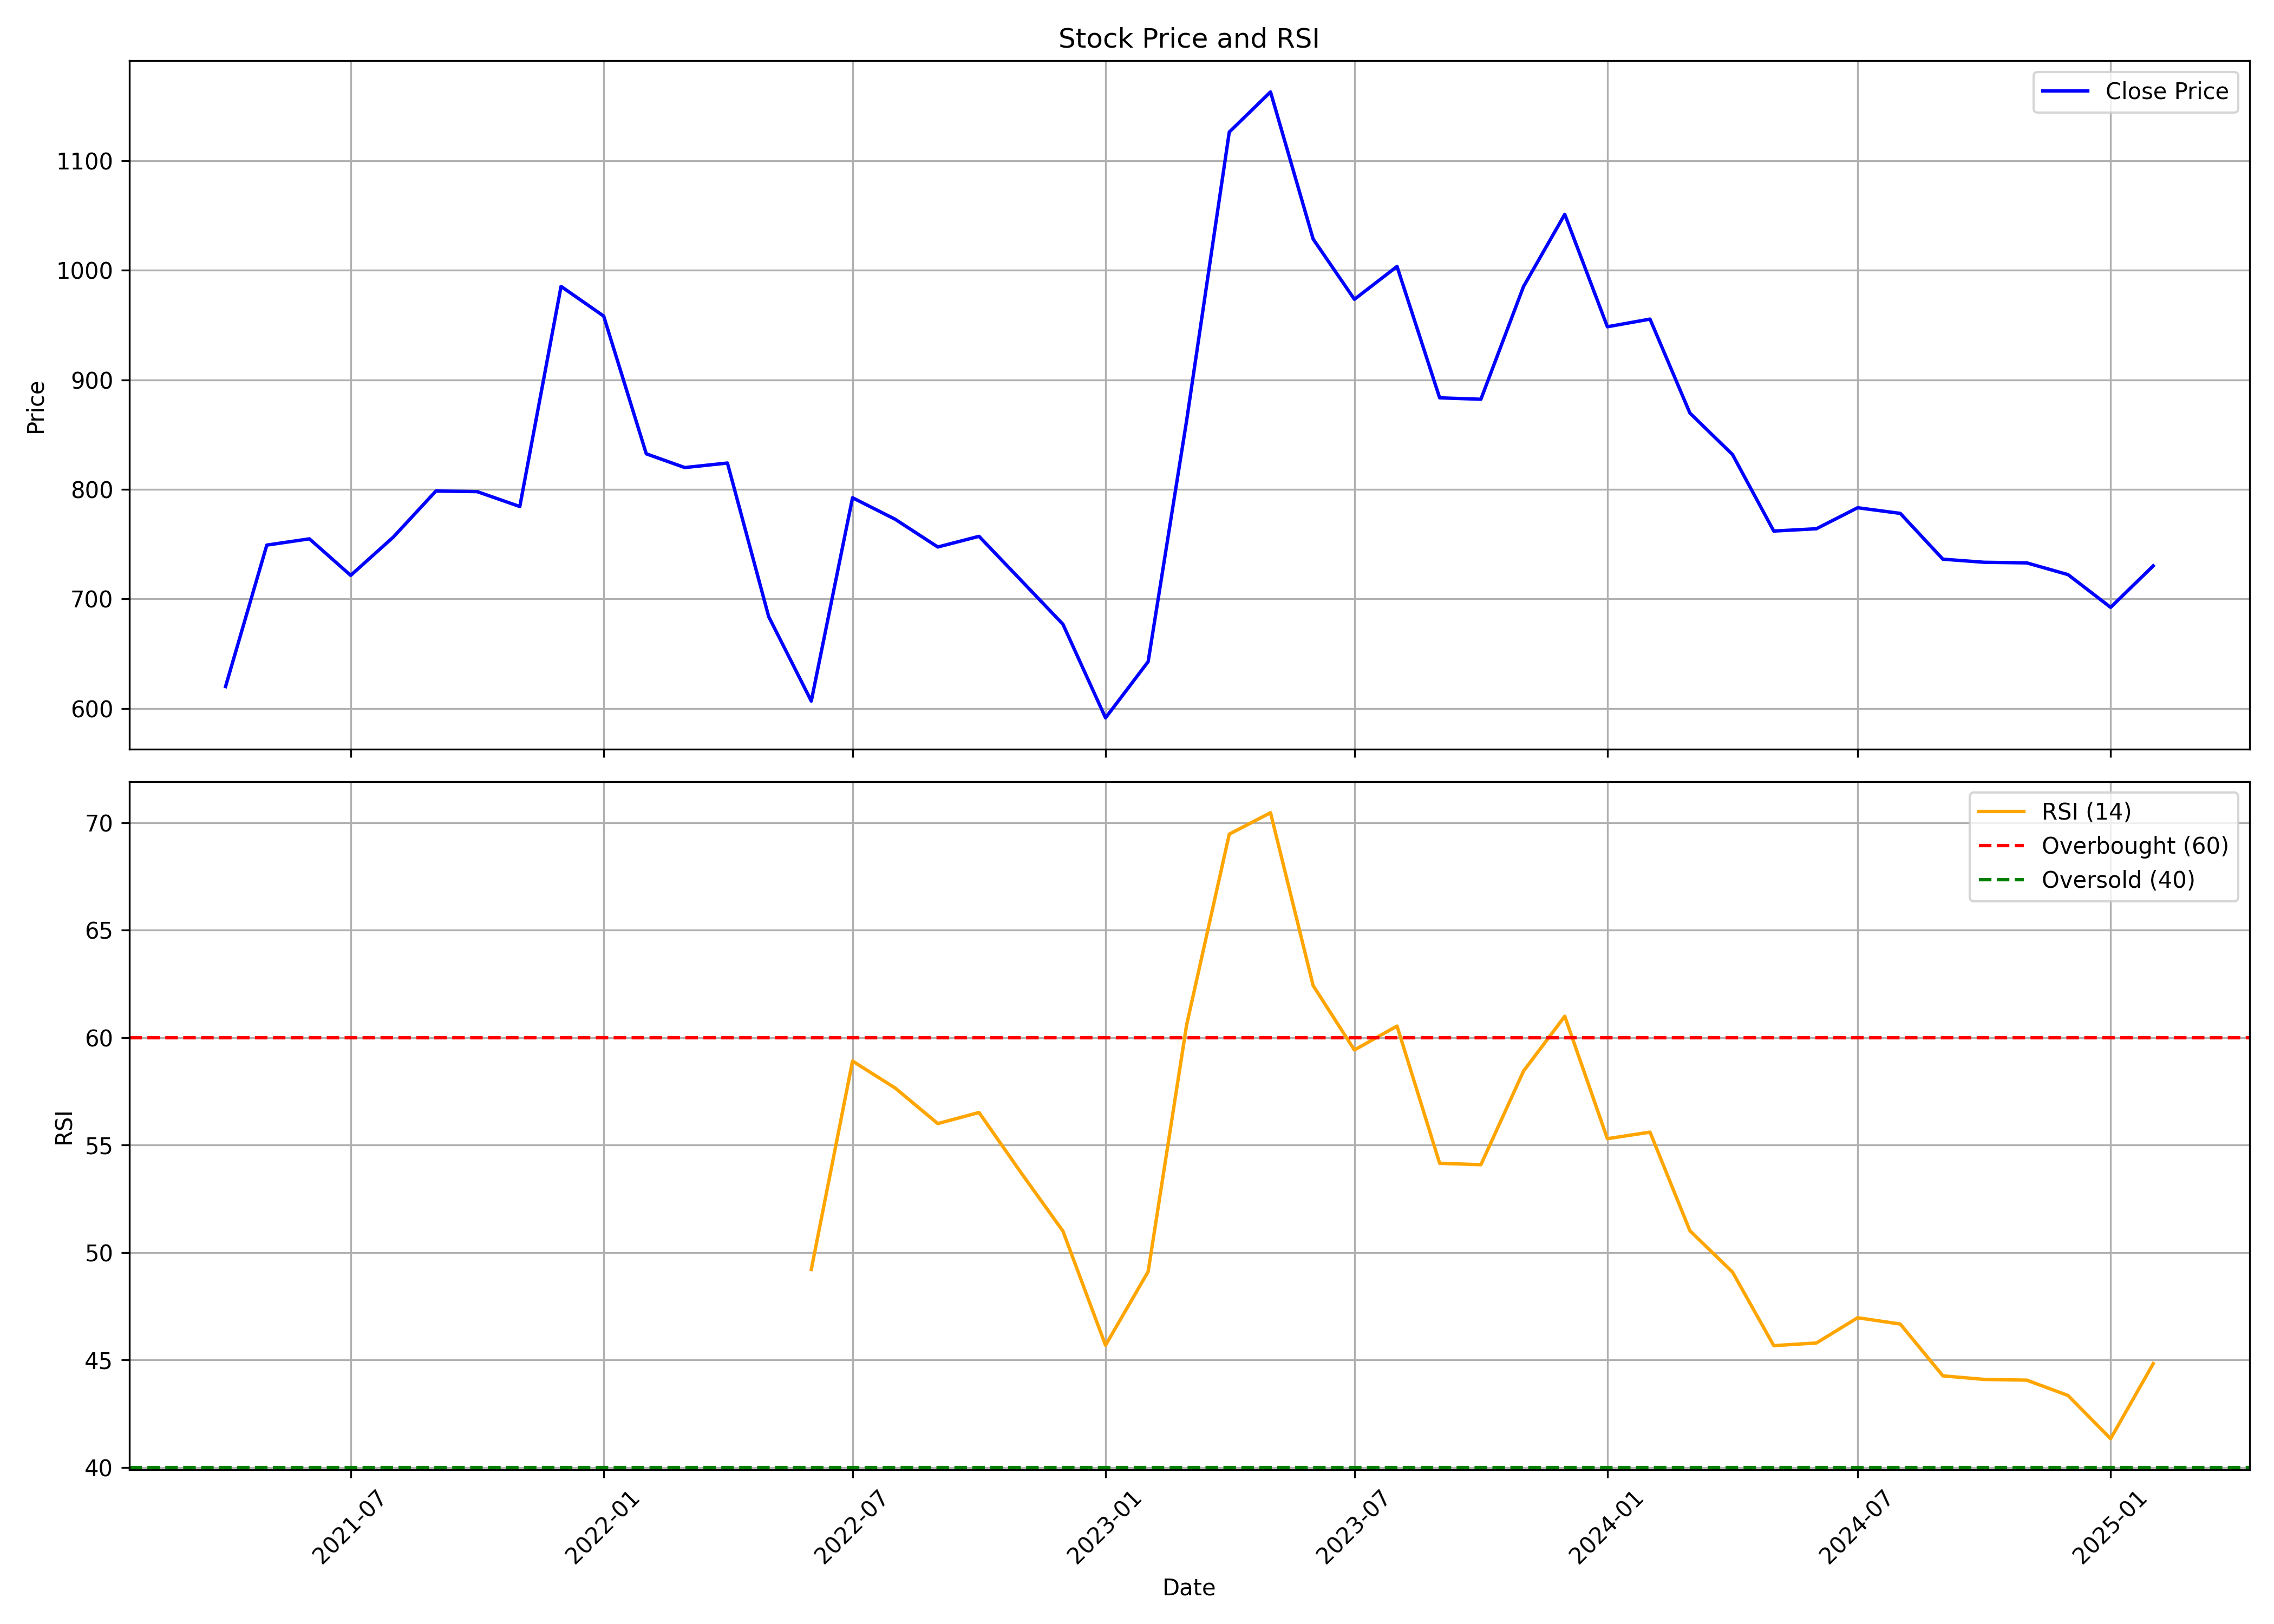

Values plotted in this chart, from the file beside it:
, date, symbol, open, high, low, close, volume, rsi
0, 2021-04-01, ANURAS, 491.7, 658, 489.5, 620, 13208851, 
1, 2021-05-01, ANURAS, 620.1, 793.5, 607.8, 749.1, 9369806, 
2, 2021-06-01, ANURAS, 749.7, 802.5, 695.2, 754.8, 4199562, 
3, 2021-07-01, ANURAS, 759.8, 842.2, 700.5, 721.4, 3817020, 
4, 2021-08-01, ANURAS, 724.9, 786.3, 676.4, 756.4, 4528667, 
5, 2021-09-01, ANURAS, 759.7, 835.7, 726.2, 798.4, 3006039, 
6, 2021-10-01, ANURAS, 795.1, 845.7, 760.3, 797.9, 2067207, 
7, 2021-11-01, ANURAS, 803, 872.4, 769.2, 784.3, 1807971, 
8, 2021-12-01, ANURAS, 785.6, 1008, 778.7, 985.2, 3829982, 
9, 2022-01-01, ANURAS, 999.4, 1082, 946.2, 958.1, 3047112, 
10, 2022-02-01, ANURAS, 971.9, 1101, 737.2, 832.4, 2669809, 
11, 2022-03-01, ANURAS, 832.4, 931.3, 769.2, 819.9, 3200796, 
12, 2022-04-01, ANURAS, 819.8, 879.1, 808, 824, 1480685, 
13, 2022-05-01, ANURAS, 814.4, 873.7, 673.9, 683.8, 2076436, 
14, 2022-06-01, ANURAS, 689.1, 733.9, 543.7, 606.7, 3709639, 49.22
15, 2022-07-01, ANURAS, 606.6, 813.1, 601.2, 792.3, 2974905, 58.91
16, 2022-08-01, ANURAS, 800.5, 841.5, 737.9, 772.7, 1295370, 57.66
17, 2022-09-01, ANURAS, 777.7, 819.7, 731.4, 747.3, 4672212, 56
18, 2022-10-01, ANURAS, 750.1, 819.9, 707.8, 757.1, 3937869, 56.52
19, 2022-11-01, ANURAS, 760.9, 767, 714.3, 716.3, 1304810, 53.68
20, 2022-12-01, ANURAS, 718.3, 724.2, 644.2, 676.9, 1119254, 51
21, 2023-01-01, ANURAS, 670.8, 698.1, 587.8, 591.4, 1227178, 45.69
22, 2023-02-01, ANURAS, 594.5, 662.1, 567.9, 642.7, 3127168, 49.12
23, 2023-03-01, ANURAS, 643.2, 867.6, 643.2, 862.9, 10964428, 60.6
24, 2023-04-01, ANURAS, 866.5, 1177, 839.6, 1126, 13399325, 69.47
25, 2023-05-01, ANURAS, 1126, 1231, 1058, 1163, 9456582, 70.47
26, 2023-06-01, ANURAS, 1143, 1158, 1023, 1028, 3324698, 62.42
27, 2023-07-01, ANURAS, 1021, 1068, 964.5, 973.4, 3197337, 59.43
28, 2023-08-01, ANURAS, 978.5, 1028, 918.6, 1003, 5395716, 60.54
29, 2023-09-01, ANURAS, 1003, 1016, 866.5, 883.5, 2965004, 54.16
30, 2023-10-01, ANURAS, 883.5, 903.3, 838.7, 882.2, 3093405, 54.09
31, 2023-11-01, ANURAS, 878.7, 991.5, 874.3, 985.1, 6899558, 58.44
32, 2023-12-01, ANURAS, 988, 1079, 988, 1051, 5120052, 61
33, 2024-01-01, ANURAS, 1049, 1105, 912.2, 948.4, 4330910, 55.3
34, 2024-02-01, ANURAS, 947.1, 960.5, 781.2, 955.4, 2549395, 55.6
35, 2024-03-01, ANURAS, 962.1, 965.1, 849.2, 869.6, 1573768, 51.02
36, 2024-04-01, ANURAS, 864.4, 944.2, 824.2, 831.7, 3685159, 49.09
37, 2024-05-01, ANURAS, 831.7, 844.2, 753, 761.9, 1848714, 45.67
38, 2024-06-01, ANURAS, 769.6, 794.2, 719.7, 764, 4198860, 45.79
39, 2024-07-01, ANURAS, 765.9, 804.2, 731.1, 783.2, 4230850, 46.97
40, 2024-08-01, ANURAS, 785.6, 819.1, 732.6, 778, 3521656, 46.68
41, 2024-09-01, ANURAS, 784.7, 784.7, 720.8, 736.2, 1167108, 44.26
42, 2024-10-01, ANURAS, 740, 784.1, 672.8, 733.4, 1946979, 44.1
43, 2024-11-01, ANURAS, 733.4, 744.8, 702.0, 732.8, 1333532, 44.06
44, 2024-12-01, ANURAS, 730.0, 783.0, 709.8, 722.2, 2809706, 43.35
45, 2025-01-01, ANURAS, 725.0, 735, 630.1, 692.2, 1624047, 41.34
46, 2025-02-01, ANURAS, 684.2, 754.0, 684.0, 730.2, 492724, 44.83
